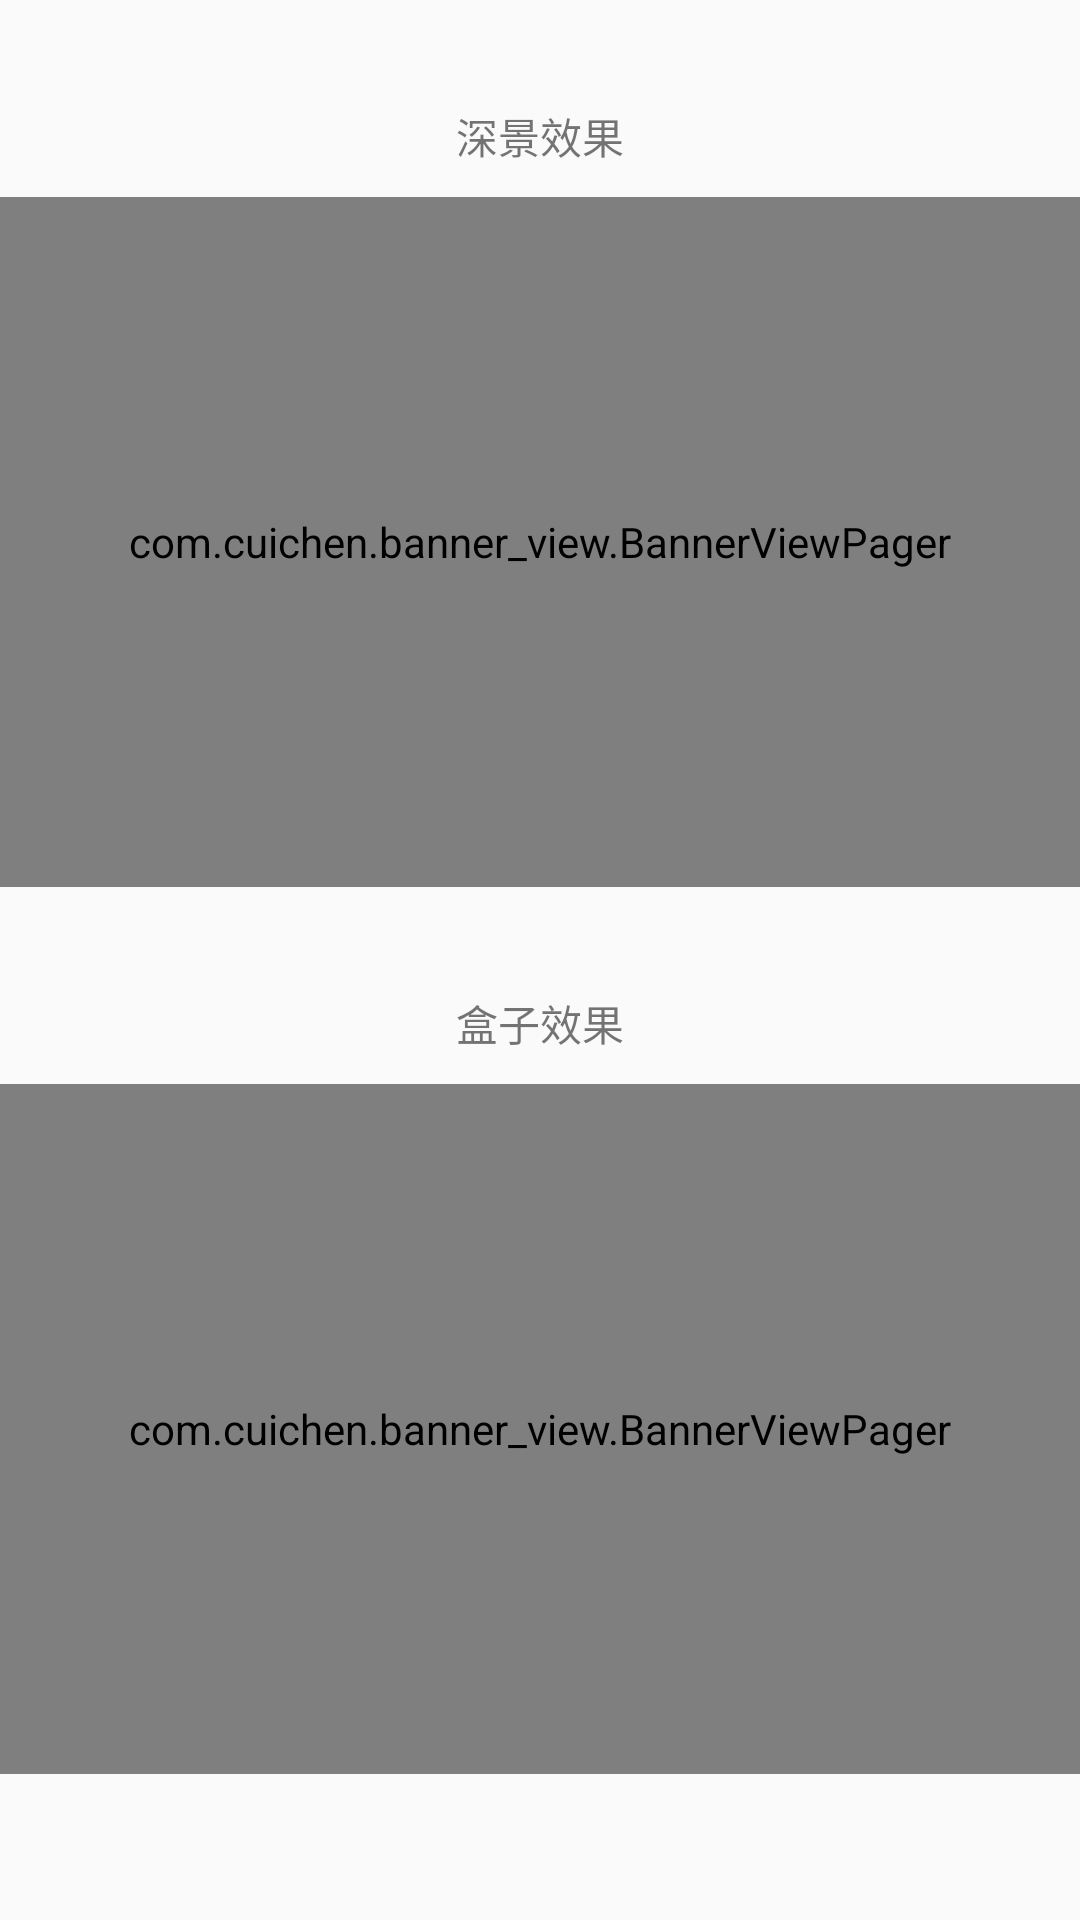

Write the Android layout XML for this screen, with the resource values it uses.
<!-- AndroidManifest.xml: application theme Theme.BannerView -->
<!-- res/layout/activity_banner_over_seep.xml -->
<?xml version="1.0" encoding="utf-8"?>
<androidx.core.widget.NestedScrollView xmlns:android="http://schemas.android.com/apk/res/android"
    xmlns:app="http://schemas.android.com/apk/res-auto"
    xmlns:tools="http://schemas.android.com/tools"
    android:id="@+id/main"
    android:layout_width="match_parent"
    android:layout_height="match_parent"
    android:orientation="vertical">

    <LinearLayout
        android:orientation="vertical"
        android:layout_width="match_parent"
        android:layout_height="match_parent">

        <TextView
            android:layout_gravity="center_horizontal"
            android:layout_marginTop="35dp"
            android:text="深景效果"
            android:layout_width="wrap_content"
            android:layout_height="wrap_content"/>
        <com.cuichen.banner_view.BannerViewPager
            android:id="@+id/banner"
            android:visibility="visible"
            android:layout_marginTop="10dp"
            android:layout_width="match_parent"
            android:layout_height="230dp" />

        <TextView
            android:layout_gravity="center_horizontal"
            android:layout_marginTop="35dp"
            android:text="盒子效果"
            android:layout_width="wrap_content"
            android:layout_height="wrap_content"/>

        <com.cuichen.banner_view.BannerViewPager
            android:id="@+id/banner2"
            android:visibility="visible"
            android:layout_marginTop="10dp"
            android:layout_width="match_parent"
            android:layout_height="230dp" />

    </LinearLayout>

</androidx.core.widget.NestedScrollView>
<!-- resources referenced by this layout -->
<resources>
  <style name="Theme.BannerView" parent="android:Theme.Material.Light.NoActionBar" />
</resources>
